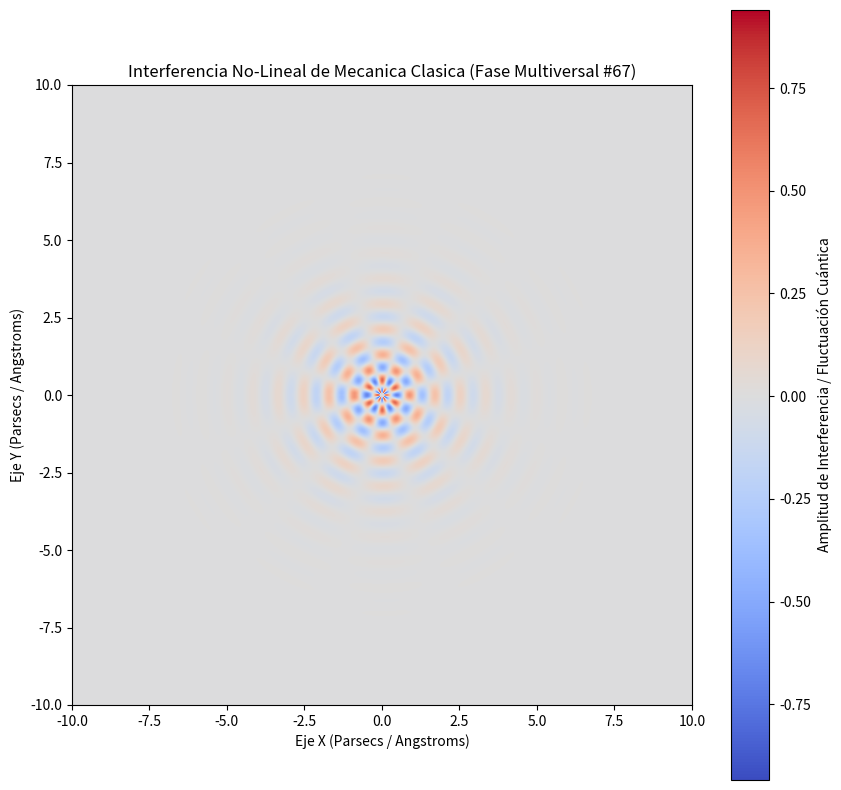

Here is the Python script that generated this plot:
%matplotlib inline
# Simulación Multiversal: Mecanica Clasica - Variante 67
import numpy as np
import matplotlib.pyplot as plt

# Parámetros Físicos No-Lineales
omega_1 = 7.646
omega_2 = 6.081
lambda_decay = 0.798
phase_shift = 0.928

x = np.linspace(-10, 10, 800)
y = np.linspace(-10, 10, 800)
X, Y = np.meshgrid(x, y)

# Dinámica de Fluidos / Campos Tensor-Escalares (Fase Multiversal)
R = np.sqrt(X**2 + Y**2) + 1e-5
Z = (np.sin(omega_1 * R + phase_shift) * np.cos(omega_2 * np.arctan2(Y, X))) * np.exp(-lambda_decay * R)

plt.figure(figsize=(10, 10))
plt.imshow(Z, cmap='coolwarm', extent=[-10, 10, -10, 10], origin='lower')
plt.colorbar(label='Amplitud de Interferencia / Fluctuación Cuántica')
plt.title(r'Interferencia No-Lineal de Mecanica Clasica (Fase Multiversal #67)')
plt.xlabel('Eje X (Parsecs / Angstroms)')
plt.ylabel('Eje Y (Parsecs / Angstroms)')
plt.show()
